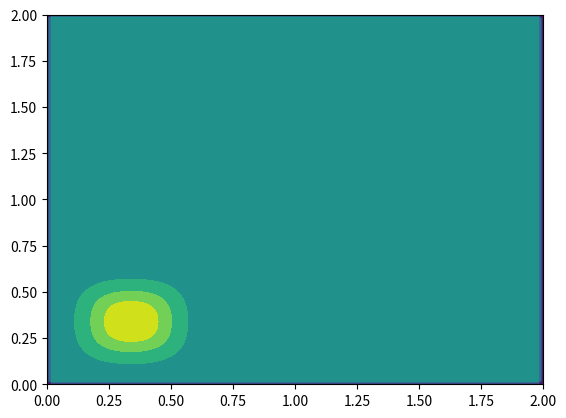

The script that saved this image:
from mpl_toolkits.mplot3d import Axes3D

import numpy as np
import matplotlib.pyplot as plt
import matplotlib.cm as cm

#Set Up
x_max = 2
x_min = 0
y_max = 2
y_min = 0
t_initial = 0
t_end = .5
vis = 0.005
nx = 101
ny = 101
nt = 51
dx = (x_max - x_min) / (nx-1)
dy = (y_max - y_min) / (ny-1)
dt = (t_end - t_initial) / (nt-1)

#Create arrays
x = np.zeros(nx)
y = np.zeros(ny)
t = np.zeros(nt)
u = np.ones((nt,ny,nx))
u_temp = np.ones((ny,nx))
u_i = np.ones((ny,nx))
v = np.ones((nt,ny,nx))
v_temp = np.ones((ny,nx))
v_i = np.ones((ny,nx))
u_mag = np.zeros((ny,nx))

#Populate dimensional vectors
x = np.linspace(x_min,x_max,num=nx)
y = np.linspace(y_min,y_max,num=ny)
t = np.linspace(t_initial,t_end,num=nt)

#Meshgrid
X, Y = np.meshgrid(x, y)

#IC's

for i in range(10,25):
    for j in range(10,25):
        u[0][i][j] = 2
        v[0][i][j] = 2

u_i = u[0].copy()
v_i = v[0].copy()

#Iterate through time over spaital (x,y) domain from IC's
for n in range(1,nt):
    print(n)
    u_temp = u_i.copy()
    v_temp = v_i.copy()
    for i in range(1,nx-1):
        for j in range(1,ny-1):

            u_i[i][j] = (u_temp[i][j] + (((vis * dt) / (dx) ** 2) *
            (u_temp[i + 1][j] - 2 * u_temp[i][j] + u_temp[i - 1][j])) +
            (((vis * dt) / (dy) ** 2) * (u_temp[i][j + 1] - 2 * u_temp[i][j]
             + u_temp[i][j - 1])))

            v_i[i][j] = (v_temp[i][j] + (((vis * dt) / dx **2) *
            (v_temp[i + 1][j] - (2 * v_temp[i][j]) + v_temp[i - 1][j])) +
            (((vis * dt) / dy ** 2) * (v_temp[i][j + 1] - (2 * v_temp[i][j])
            + v_temp[i][j - 1])))

            u_temp[0, :] = 1
            u_temp[-1, :] = 1
            u_temp[:, 0] = 1
            u_temp[:, -1] = 1

            v_temp[0, :] = 1
            v_temp[-1, :] = 1
            v_temp[:, 0] = 1
            v_temp[:, -1] = 1

            u_mag[i][j] = np.sqrt((u_i[i][j]**2)+(v_i[i][j]**2))

    u[n] = u_i.copy()
    v[n] = v_i.copy()

    plt.clf()
    plt.contourf(X,Y,u_mag)
    plt.draw()
    plt.pause(0.001)

#Plotting - 3D with z = velocity domain
def time_plot(t):
    fig = plt.figure(figsize=(11, 7), dpi=100)
    ax = fig.gca(projection='3d')
    surf = ax.plot_surface(X, Y, u[t][:], cmap=cm.viridis)
    plt.show()
